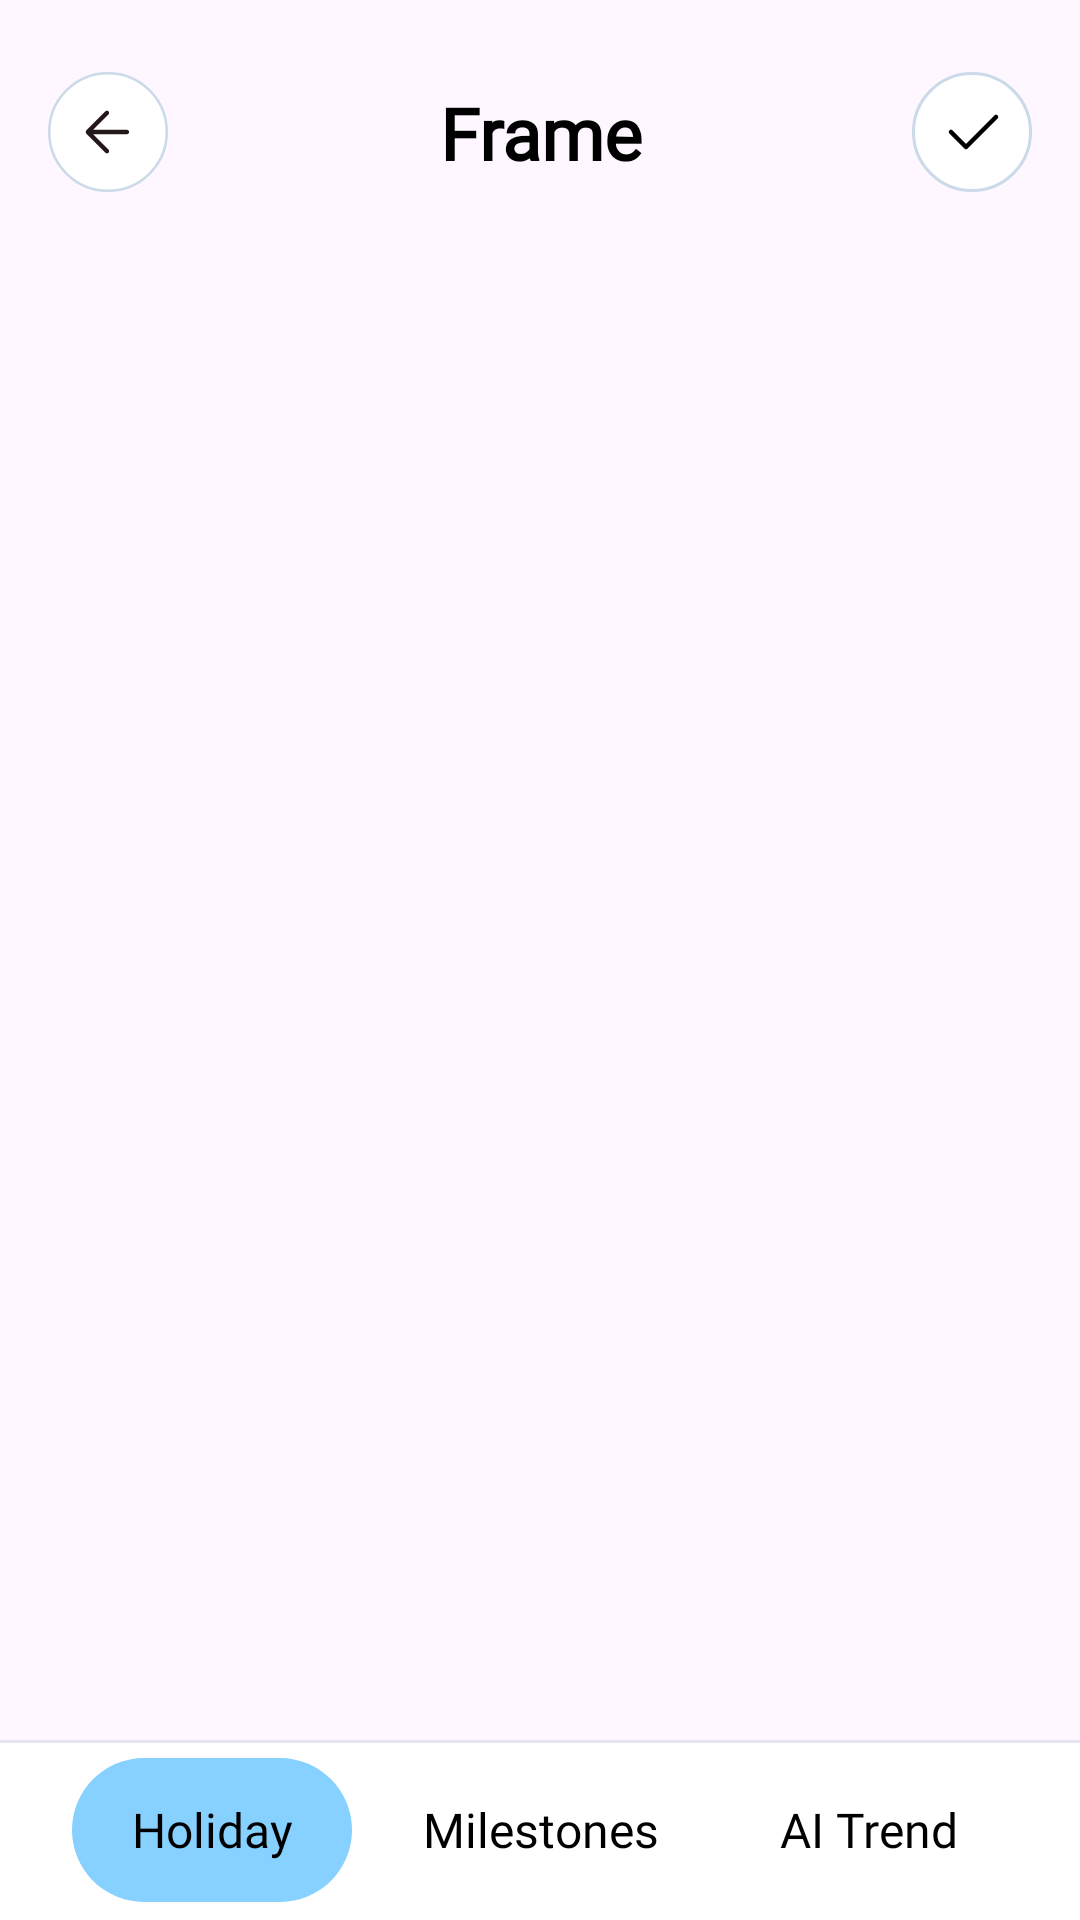

Write the Android layout XML for this screen, with the resource values it uses.
<!-- AndroidManifest.xml: application theme Theme.BaseJava -->
<!-- res/layout/dialog_frame.xml -->
<?xml version="1.0" encoding="utf-8"?>
<androidx.constraintlayout.widget.ConstraintLayout xmlns:android="http://schemas.android.com/apk/res/android"
    android:layout_width="match_parent"
    xmlns:app="http://schemas.android.com/apk/res-auto"
    xmlns:tools="http://schemas.android.com/tools"
    android:background="@drawable/bg_dialog_edit"
    android:layout_height="match_parent">
    <androidx.constraintlayout.widget.ConstraintLayout
        android:id="@+id/clHeader"
        android:layout_width="0dp"
        android:layout_height="56dp"
        android:layout_marginTop="16dp"
        app:layout_constraintEnd_toEndOf="parent"
        app:layout_constraintStart_toStartOf="parent"
        app:layout_constraintTop_toTopOf="parent">

        <ImageView
            android:id="@+id/ivBack"
            android:layout_width="48dp"
            android:layout_height="48dp"
            android:layout_marginStart="12dp"
            android:background="?android:attr/actionBarItemBackground"
            android:padding="4dp"
            android:src="@drawable/back_round"
            app:layout_constraintBottom_toBottomOf="parent"
            app:layout_constraintStart_toStartOf="parent"
            app:layout_constraintTop_toTopOf="parent" />

        <TextView
            android:id="@+id/tvTitle"
            android:layout_width="0dp"
            android:layout_height="wrap_content"
            android:layout_marginHorizontal="12sp"
            android:ellipsize="end"
            android:fontFamily="@font/aeonik_pro_bold"
            android:gravity="center"
            android:maxLines="1"
            android:text="@string/frame"
            android:textColor="#000000"
            android:textSize="24sp"
            android:textStyle="bold"
            app:layout_constraintBottom_toBottomOf="parent"
            app:layout_constraintEnd_toStartOf="@id/ivGone"
            app:layout_constraintStart_toEndOf="@id/ivBack"
            app:layout_constraintTop_toTopOf="parent" />

        <ImageView
            android:id="@+id/ivGone"
            android:layout_width="48dp"
            android:layout_height="48dp"
            android:layout_marginEnd="12dp"
            android:padding="4dp"
            android:src="@drawable/tick_round_2"
            android:visibility="visible"
            app:layout_constraintBottom_toBottomOf="parent"
            app:layout_constraintEnd_toEndOf="parent"
            app:layout_constraintTop_toTopOf="parent" />
    </androidx.constraintlayout.widget.ConstraintLayout>
    <androidx.recyclerview.widget.RecyclerView
        android:id="@+id/rcvFrameList"
        android:layout_width="match_parent"
        android:layout_height="508dp"
        app:layout_constraintTop_toBottomOf="@id/clHeader"
        android:layout_marginTop="2dp"
        android:layout_marginHorizontal="10dp"
        app:layoutManager="androidx.recyclerview.widget.GridLayoutManager"
        app:spanCount="3"
        tools:listitem="@layout/item_frame_list"
        android:layout_marginBottom="0dp"
        app:layout_constraintBottom_toTopOf="@id/clBottom"/>
    <LinearLayout
        android:id="@+id/clBottom"
        android:layout_width="match_parent"
        android:layout_height="60dp"
        android:weightSum="3"
        android:background="@drawable/bg_dialog_header"
        android:gravity="center_vertical"
        android:paddingHorizontal="24dp"
        android:orientation="horizontal"
        app:layout_constraintBottom_toBottomOf="parent">
        <TextView
            android:id="@+id/tvHoliday"
            android:layout_width="0dp"
            android:layout_height="48dp"
            android:layout_weight="1"
            android:gravity="center"
            android:background="@drawable/bg_item_s"
            android:text="@string/holiday"
            android:textSize="16sp"
            android:fontFamily="@font/roboto"
            android:textColor="@color/black"/>
        <TextView
            android:id="@+id/tvMilestones"
            android:layout_marginHorizontal="16dp"
            android:layout_width="0dp"
            android:layout_height="48dp"
            android:layout_weight="1"
            android:gravity="center"
            android:background="@drawable/bg_item_sn"
            android:text="@string/milestones"
            android:textSize="16sp"
            android:fontFamily="@font/roboto"
            android:textColor="@color/black"/>
        <TextView
            android:id="@+id/tvAITrend"
            android:layout_width="0dp"
            android:layout_height="48dp"
            android:layout_weight="1"
            android:gravity="center"
            android:background="@drawable/bg_item_sn"
            android:text="@string/ai_trend"
            android:textSize="16sp"
            android:fontFamily="@font/roboto"
            android:textColor="@color/black"/>

    </LinearLayout>
</androidx.constraintlayout.widget.ConstraintLayout>
<!-- res/layout/item_frame_list.xml (included above) -->
<?xml version="1.0" encoding="utf-8"?>
<androidx.constraintlayout.widget.ConstraintLayout xmlns:android="http://schemas.android.com/apk/res/android"
    xmlns:app="http://schemas.android.com/apk/res-auto"
    android:layout_width="match_parent"
    android:layout_height="wrap_content"
    android:layout_margin="6dp">

    <androidx.constraintlayout.widget.ConstraintLayout
        android:id="@+id/layoutItem"
        android:layout_width="0dp"
        android:layout_height="0dp"
        app:layout_constraintBottom_toBottomOf="parent"
        app:layout_constraintDimensionRatio="118:158"
        app:layout_constraintEnd_toEndOf="parent"
        app:layout_constraintStart_toStartOf="parent"
        app:layout_constraintTop_toTopOf="parent">

        <com.makeramen.roundedimageview.RoundedImageView
            android:id="@+id/ivItemModel"
            android:layout_width="0dp"
            android:layout_height="0dp"
            android:scaleType="fitXY"
            android:src="@color/white"
            app:layout_constraintBottom_toBottomOf="parent"
            app:layout_constraintEnd_toEndOf="parent"
            app:layout_constraintStart_toStartOf="parent"
            app:layout_constraintTop_toTopOf="parent"
            app:riv_corner_radius="15dp" />
        <ImageView
            android:layout_width="0dp"
            android:layout_height="0dp"
            android:src="@drawable/bg_frame_ground"
            app:layout_constraintBottom_toBottomOf="parent"
            app:layout_constraintEnd_toEndOf="parent"
            app:layout_constraintStart_toStartOf="parent"
            app:layout_constraintTop_toTopOf="parent" />

        <ProgressBar
            android:id="@+id/progress"
            android:layout_width="wrap_content"
            android:layout_height="wrap_content"
            app:layout_constraintBottom_toBottomOf="parent"
            app:layout_constraintEnd_toEndOf="parent"
            app:layout_constraintStart_toStartOf="parent"
            app:layout_constraintTop_toTopOf="parent" />
        <ImageView
            android:id="@+id/ivSelect"
            android:layout_width="0dp"
            android:layout_height="0dp"
            android:src="@drawable/frame_select"
            android:background="@drawable/bg_frame_ground_s"
            app:layout_constraintBottom_toBottomOf="parent"
            app:layout_constraintEnd_toEndOf="parent"
            app:layout_constraintStart_toStartOf="parent"
            app:layout_constraintTop_toTopOf="parent" />
    </androidx.constraintlayout.widget.ConstraintLayout>

</androidx.constraintlayout.widget.ConstraintLayout>
<!-- resources referenced by this layout -->
<resources>
  <color name="black">#FF000000</color>
  <color name="white">#FFFFFFFF</color>
  <!-- drawable bg_dialog_header (drawable) -->
  <?xml version="1.0" encoding="utf-8"?>
  <layer-list xmlns:android="http://schemas.android.com/apk/res/android">
      <item
          >
          <shape>
              <solid android:color="#1a064380" />
          </shape>
      </item>
      <item
          android:top="1dp">
          <shape>
              <solid android:color="#ffffff" />
          </shape>
      </item>
  </layer-list>
  <!-- drawable bg_frame_ground (drawable) -->
  <?xml version="1.0" encoding="utf-8"?>
  <shape xmlns:android="http://schemas.android.com/apk/res/android">
      <solid android:color="#00ffffff"/>
      <corners android:radius="12dp"/>
      <stroke android:width="1dp" android:color="#1a000000"/>
  </shape>
  <!-- drawable bg_frame_ground_s (drawable) -->
  <?xml version="1.0" encoding="utf-8"?>
  <shape xmlns:android="http://schemas.android.com/apk/res/android">
      <solid android:color="#00ffffff"/>
      <corners android:radius="12dp"/>
      <stroke android:width="3dp" android:color="#86D1FF"/>
  </shape>
  <!-- drawable bg_item_s (drawable) -->
  <?xml version="1.0" encoding="utf-8"?>
  <shape xmlns:android="http://schemas.android.com/apk/res/android">
      <solid android:color="#86D1FF"/>
      <corners android:radius="24dp"/>
  </shape>
  <!-- drawable frame_select (drawable) -->
  <vector xmlns:android="http://schemas.android.com/apk/res/android"
      android:width="118dp"
      android:height="158dp"
      android:viewportWidth="118"
      android:viewportHeight="158">
    <path
        android:pathData="M59,79m-16.63,0a16.63,16.63 0,1 1,33.25 0a16.63,16.63 0,1 1,-33.25 0"
        android:strokeWidth="2.74667"
        android:fillColor="#ffffff"
        android:strokeColor="#86D1FF"/>
    <path
        android:pathData="M65.44,74.13C65.14,73.85 64.74,73.67 64.32,73.65C63.89,73.62 63.47,73.75 63.13,73.99L62.97,74.13L57.21,79.62L54.94,77.47L54.78,77.33C54.44,77.08 54.02,76.96 53.6,76.98C53.17,77.01 52.77,77.18 52.47,77.47C52.17,77.75 51.99,78.14 51.96,78.54C51.93,78.95 52.06,79.35 52.32,79.67L52.47,79.82L55.97,83.16L56.13,83.29C56.44,83.52 56.82,83.64 57.21,83.64C57.59,83.64 57.97,83.52 58.28,83.29L58.44,83.16L65.44,76.49L65.59,76.33C65.85,76.01 65.98,75.61 65.95,75.21C65.93,74.8 65.74,74.42 65.44,74.13Z"
        android:fillColor="#86D1FF"/>
  </vector>
  <!-- drawable tick_round_2 (drawable) -->
  <vector xmlns:android="http://schemas.android.com/apk/res/android"
      android:width="40dp"
      android:height="40dp"
      android:viewportWidth="40"
      android:viewportHeight="40">
      <path
          android:pathData="M0.5,20C0.5,9.23 9.23,0.5 20,0.5C30.77,0.5 39.5,9.23 39.5,20C39.5,30.77 30.77,39.5 20,39.5C9.23,39.5 0.5,30.77 0.5,20Z"
          android:fillColor="#ffffff"/>
      <path
          android:strokeWidth="1"
          android:pathData="M0.5,20C0.5,9.23 9.23,0.5 20,0.5C30.77,0.5 39.5,9.23 39.5,20C39.5,30.77 30.77,39.5 20,39.5C9.23,39.5 0.5,30.77 0.5,20Z"
          android:fillColor="#00000000"
          android:strokeColor="#CBDAE9"/>
      <group>
          <clip-path
              android:pathData="M8,8h24v24h-24z"/>
          <path
              android:pathData="M13,20L18,25L28,15"
              android:strokeLineJoin="round"
              android:strokeWidth="1.5"
              android:fillColor="#00000000"
              android:strokeColor="#000000"
              android:strokeLineCap="round"/>
      </group>
  </vector>
  <string name="ai_trend">AI Trend</string>
  <string name="frame">Frame</string>
  <string name="holiday">Holiday</string>
  <string name="milestones">Milestones</string>
  <style name="Theme.BaseJava" parent="Base.Theme.BaseJava" />
  <style name="Base.Theme.BaseJava" parent="Theme.Material3.DayNight.NoActionBar">
          
          
      </style>
</resources>
